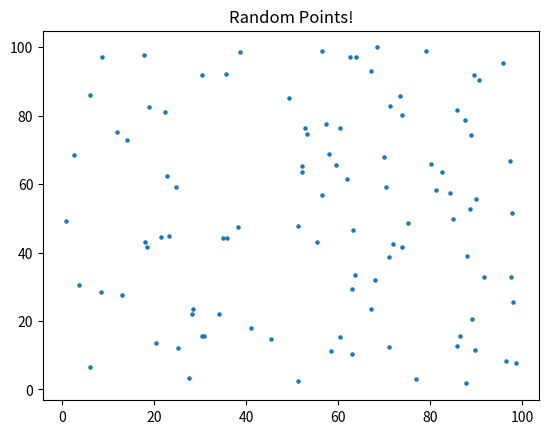

Source code (Python):

# In[1]

# Import some packages
import numpy as np
import random as random
import matplotlib.pyplot as plt
import scipy.spatial

# Make N random points
N = 100
points = np.random.rand(N, 2) * 100

# Compute Euclidean distance between all points
distances = scipy.spatial.distance.cdist(points, points)

# In[2]

# Plot
plt.scatter(points[:, 0], points[:, 1], s=5)
plt.title("Random Points!")
plt.show()
